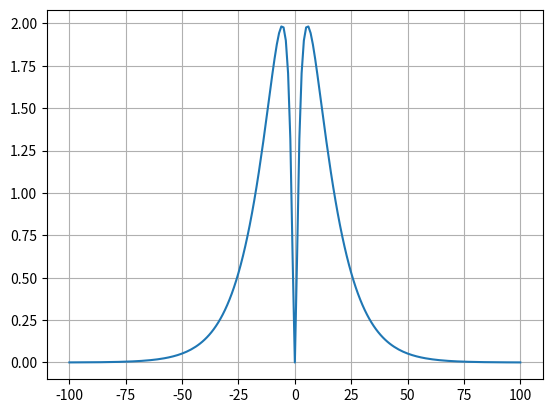

The matplotlib source for this figure:
import numpy as np
import matplotlib.pyplot as plt
x = np.arange(-100,100.01, 1)
plt.plot(x,(np.log((x**2+1),1+np.tan(1/(1+np.sin(x)**2)))*np.e**(-abs(x)/10)))
plt.grid(True)
plt.show()
